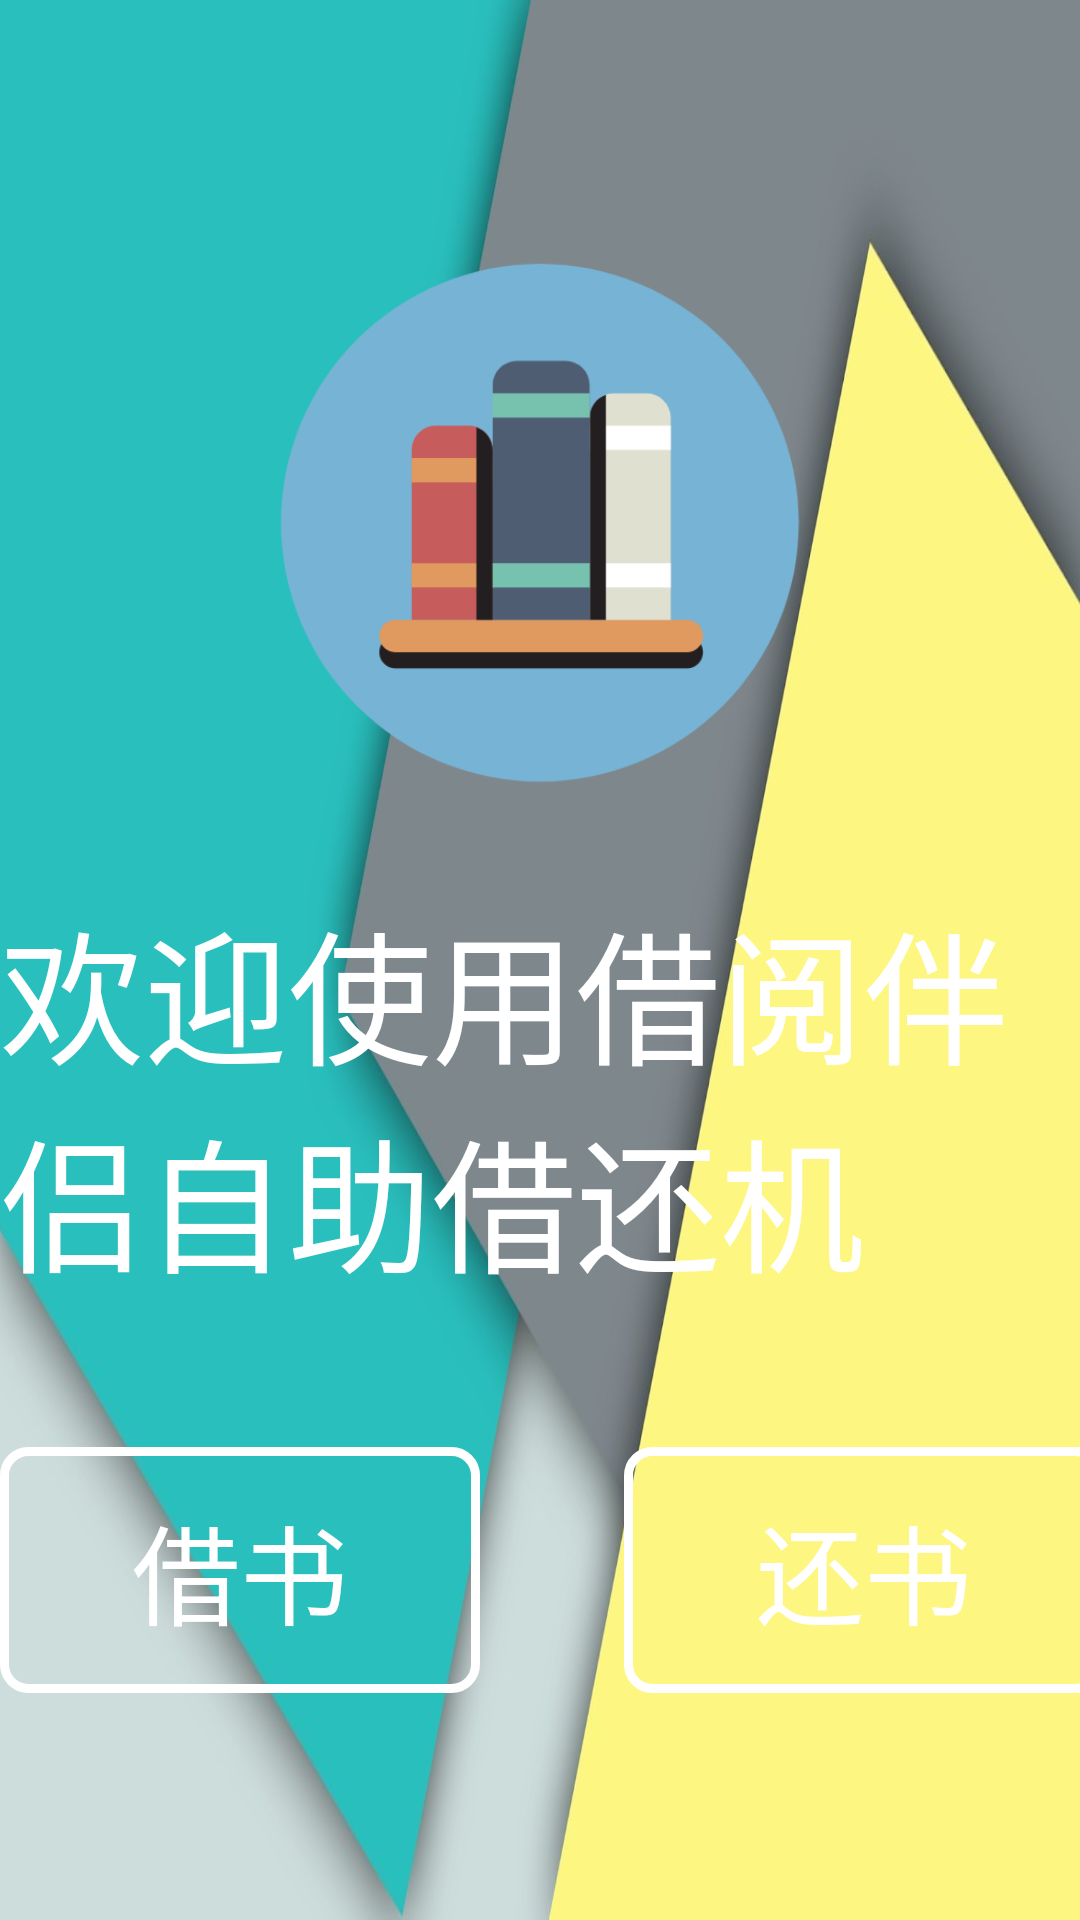

Here is an Android app screen rendered from its layout file. Give the layout XML and the strings, colors and styles it references.
<!-- AndroidManifest.xml: application theme AppTheme -->
<!-- res/layout/activity_main.xml -->
<?xml version="1.0" encoding="utf-8"?>
<LinearLayout
    xmlns:android="http://schemas.android.com/apk/res/android"
    xmlns:app="http://schemas.android.com/apk/res-auto"
    xmlns:tools="http://schemas.android.com/tools"
    android:layout_width="match_parent"
    android:layout_height="match_parent"
    android:gravity="center"
    android:orientation="vertical"
    android:background="@drawable/bg_welcome"
    tools:context="com.lvqingyang.autobr.MainActivity">

    <ImageView
        android:layout_width="@dimen/icon_size"
        android:layout_height="@dimen/icon_size"
        android:src="@drawable/icon"/>

    <TextView
        android:layout_width="wrap_content"
        android:layout_height="wrap_content"
        android:layout_marginTop="@dimen/medium_spacing"
        android:textSize="@dimen/big_text"
        android:textColor="@android:color/white"
        android:text="@string/welcome"/>

    <LinearLayout
        android:layout_width="wrap_content"
        android:layout_height="wrap_content"
        android:layout_marginTop="@dimen/big_spacing"
        android:orientation="horizontal">
        <Button
            android:id="@+id/btn_borrow"
            android:layout_width="160dp"
            android:layout_height="82dp"
            android:background="@drawable/bg_btn"
            android:textColor="@android:color/white"
            android:textSize="@dimen/sub_big_text"
            android:text="@string/borrow"/>
        <Button
            android:id="@+id/btn_restore"
            android:layout_width="160dp"
            android:layout_height="82dp"
            android:layout_marginLeft="@dimen/big_spacing"
            android:background="@drawable/bg_btn"
            android:textColor="@android:color/white"
            android:textSize="@dimen/sub_big_text"
            android:text="@string/restore"/>
    </LinearLayout>

</LinearLayout>
<!-- resources referenced by this layout -->
<resources>
  <dimen name="big_spacing">48dp</dimen>
  <dimen name="big_text">48sp</dimen>
  <dimen name="icon_size">196dp</dimen>
  <dimen name="medium_spacing">24dp</dimen>
  <dimen name="sub_big_text">36sp</dimen>
  <!-- drawable bg_btn (drawable) -->
  <?xml version="1.0" encoding="utf-8"?>
  <selector xmlns:android="http://schemas.android.com/apk/res/android">
      <item android:state_pressed="true"
            android:drawable="@drawable/bg_btn_selected"/>
      <item android:state_selected="true"
            android:drawable="@drawable/bg_btn_selected"/>
      <item android:drawable="@drawable/bg_btn_normal"/>
  </selector>
  <!-- drawable bg_welcome: jpg bitmap (drawable, 33478 bytes) -->
  <!-- drawable icon: png bitmap (drawable, 25447 bytes) -->
  <string name="borrow">借书</string>
  <string name="restore">还书</string>
  <string name="welcome">欢迎使用借阅伴侣自助借还机</string>
  <style name="AppTheme" parent="Theme.AppCompat.Light.NoActionBar">
          
          <item name="android:windowTranslucentNavigation">true</item>
      </style>
  <!-- drawable bg_btn_selected (drawable) -->
  <?xml version="1.0" encoding="utf-8"?>
  <shape xmlns:android="http://schemas.android.com/apk/res/android">
      <corners android:radius="8dp"/>
      <stroke android:color="@android:color/white"
              android:width="6dp"/>
  </shape>
  <!-- drawable bg_btn_normal (drawable) -->
  <?xml version="1.0" encoding="utf-8"?>
  <shape xmlns:android="http://schemas.android.com/apk/res/android">
      <corners android:radius="8dp"/>
      <stroke android:color="@android:color/white"
              android:width="3dp"/>
  </shape>
</resources>
